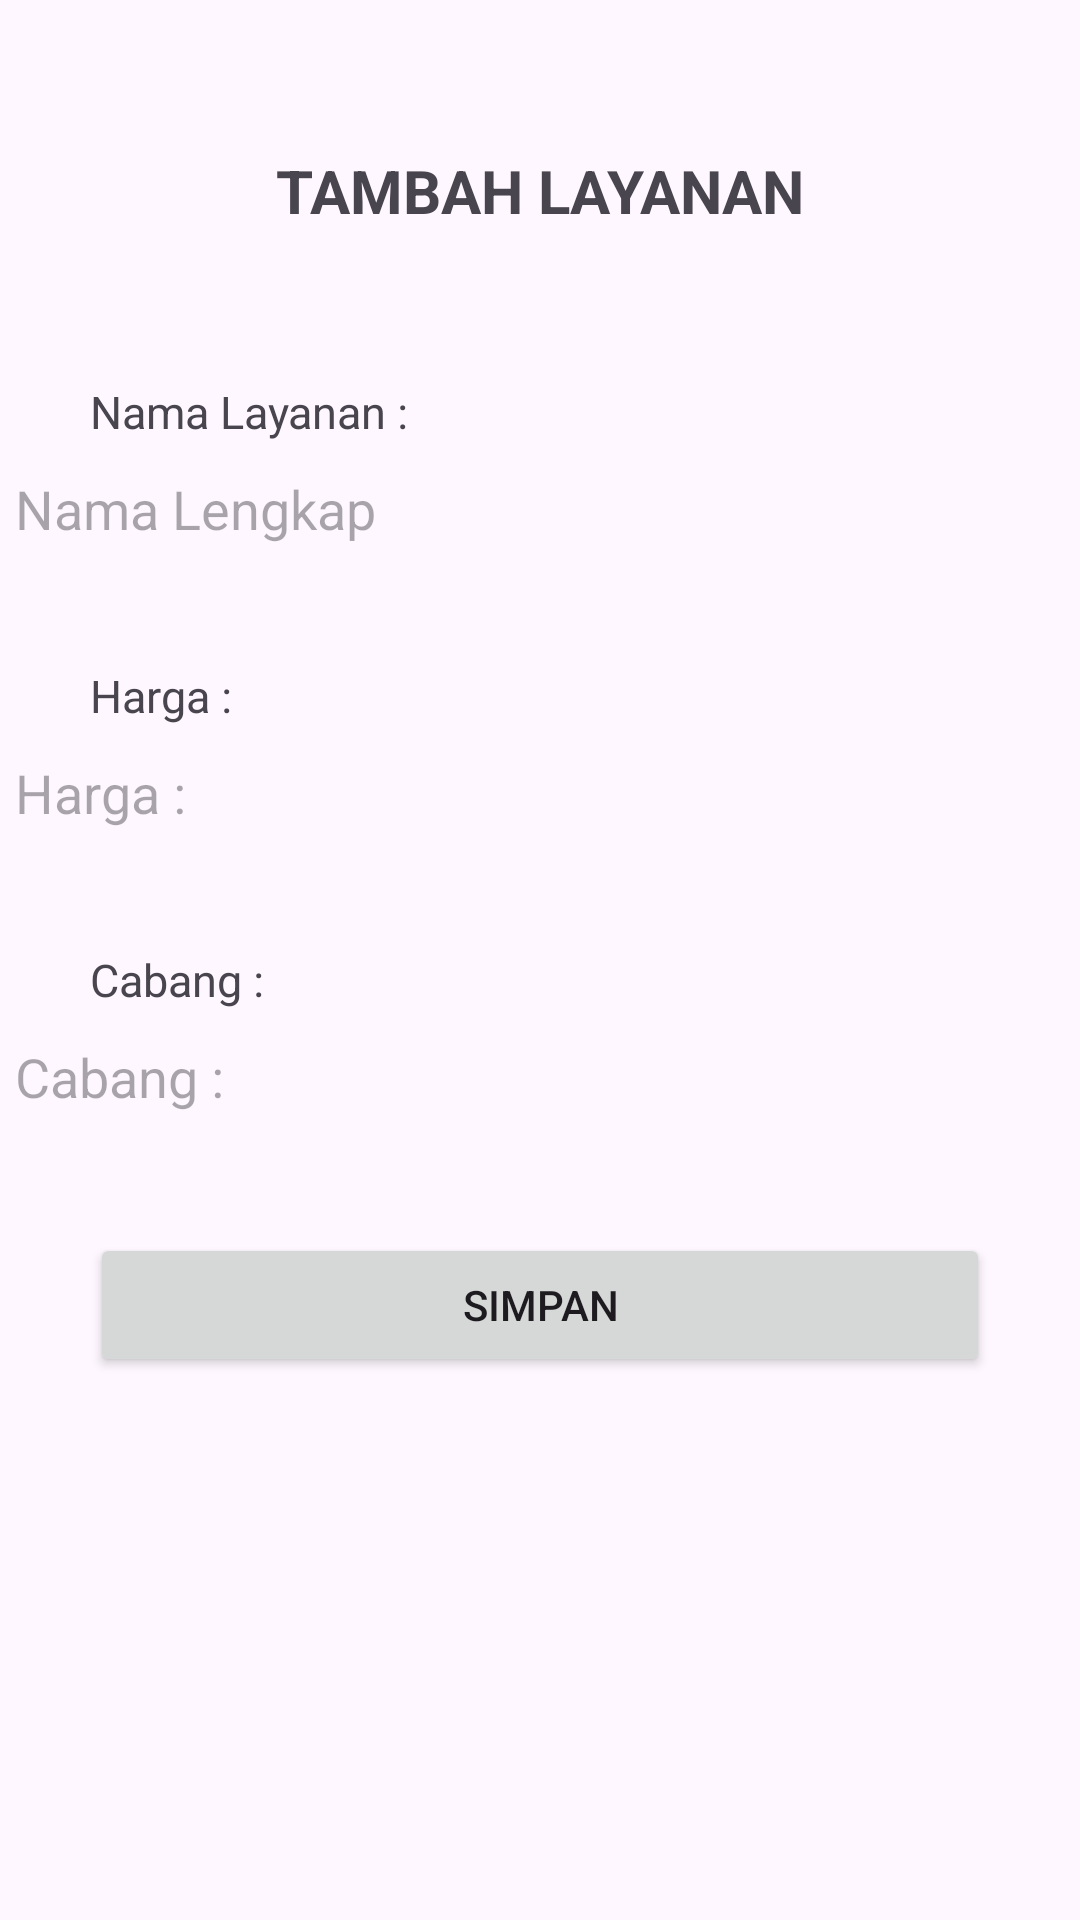

The Android layout XML behind this screen, and the referenced resources:
<!-- AndroidManifest.xml: application theme Theme.Laundry -->
<!-- res/layout/activity_tambah_layanan.xml -->
<?xml version="1.0" encoding="utf-8"?>
<androidx.constraintlayout.widget.ConstraintLayout xmlns:android="http://schemas.android.com/apk/res/android"
    xmlns:app="http://schemas.android.com/apk/res-auto"
    xmlns:tools="http://schemas.android.com/tools"
    android:id="@+id/main"
    android:layout_width="match_parent"
    android:layout_height="match_parent"
    tools:context="com.febrianbayu.layanan.TambahLayananActivity">

    <TextView
        android:id="@+id/tvlayananjudul"
        android:layout_width="wrap_content"
        android:layout_height="wrap_content"
        android:text="@string/tambahlayanan"
        android:textSize="20dp"
        android:textStyle="bold"
        android:layout_marginTop="50dp"
        tools:ignore="MissingConstraints"
        app:layout_constraintTop_toTopOf="parent"
        app:layout_constraintStart_toStartOf="parent"
        app:layout_constraintEnd_toEndOf="parent"/>

    <TextView
        android:id="@+id/tvlayanannama"
        android:layout_width="wrap_content"
        android:layout_height="wrap_content"
        android:layout_marginStart="30dp"
        android:layout_marginTop="50dp"
        android:text="@string/namalayanan"
        android:textSize="15dp"
        app:layout_constraintStart_toStartOf="parent"
        app:layout_constraintTop_toBottomOf="@+id/tvlayananjudul"
        tools:ignore="MissingConstraints,TextSizeCheck" />

    <EditText
        android:id="@+id/etlayanannama"
        android:layout_width="350dp"
        android:layout_height="wrap_content"
        android:layout_marginTop="10dp"
        android:background="@drawable/rounded_edittext"
        android:hint="@string/text_namalengkap"
        app:layout_constraintEnd_toEndOf="parent"
        app:layout_constraintStart_toStartOf="parent"
        app:layout_constraintTop_toBottomOf="@+id/tvlayanannama"
        tools:ignore="MissingConstraints,TouchTargetSizeCheck" />

    <TextView
        android:id="@+id/tvlayananharga"
        android:layout_width="wrap_content"
        android:layout_height="wrap_content"
        android:layout_marginStart="30dp"
        android:layout_marginTop="40dp"
        android:text="@string/harga"
        android:textSize="15dp"
        app:layout_constraintStart_toStartOf="parent"
        app:layout_constraintTop_toBottomOf="@+id/etlayanannama"
        tools:ignore="MissingConstraints,TextSizeCheck" />

    <EditText
        android:id="@+id/etlayananharga"
        android:layout_width="350dp"
        android:layout_height="wrap_content"
        android:layout_marginTop="10dp"
        android:background="@drawable/rounded_edittext"
        android:hint="@string/harga"
        android:inputType="phone"
        app:layout_constraintEnd_toEndOf="parent"
        app:layout_constraintStart_toStartOf="parent"
        app:layout_constraintTop_toBottomOf="@+id/tvlayananharga"
        tools:ignore="MissingConstraints,TouchTargetSizeCheck" />

    <TextView
        android:id="@+id/tvlayanancabang"
        android:layout_width="wrap_content"
        android:layout_height="wrap_content"
        android:layout_marginStart="30dp"
        android:layout_marginTop="40dp"
        android:text="@string/text_cabang"
        android:textSize="15dp"
        app:layout_constraintStart_toStartOf="parent"
        app:layout_constraintTop_toBottomOf="@+id/etlayananharga"
        tools:ignore="MissingConstraints,TextSizeCheck" />

    <EditText
        android:id="@+id/etlayanancabang"
        android:layout_width="350dp"
        android:layout_height="wrap_content"
        android:layout_marginTop="10dp"
        android:background="@drawable/rounded_edittext"
        android:hint="@string/text_cabang"
        app:layout_constraintEnd_toEndOf="parent"
        app:layout_constraintStart_toStartOf="parent"
        app:layout_constraintTop_toBottomOf="@+id/tvlayanancabang"
        tools:ignore="MissingConstraints,TouchTargetSizeCheck" />

    <Button
        android:id="@+id/btlayanansimpan"
        android:layout_width="match_parent"
        android:layout_height="wrap_content"
        android:text="@string/button_simpan"
        android:layout_marginTop="40dp"
        android:layout_marginStart="30dp"
        android:layout_marginEnd="30dp"
        app:layout_constraintStart_toStartOf="parent"
        app:layout_constraintEnd_toEndOf="parent"
        app:layout_constraintTop_toBottomOf="@id/etlayanancabang"
        tools:ignore="MissingConstraints" />

</androidx.constraintlayout.widget.ConstraintLayout>
<!-- resources referenced by this layout -->
<resources>
  <string name="button_simpan">Simpan</string>
  <string name="harga">Harga :</string>
  <string name="namalayanan">Nama Layanan :</string>
  <string name="tambahlayanan">TAMBAH LAYANAN</string>
  <string name="text_cabang">Cabang :</string>
  <string name="text_namalengkap">"Nama Lengkap "</string>
  <style name="Theme.Laundry" parent="Base.Theme.Laundry" />
  <style name="Base.Theme.Laundry" parent="Theme.Material3.DayNight.NoActionBar">
          
          
      </style>
</resources>
